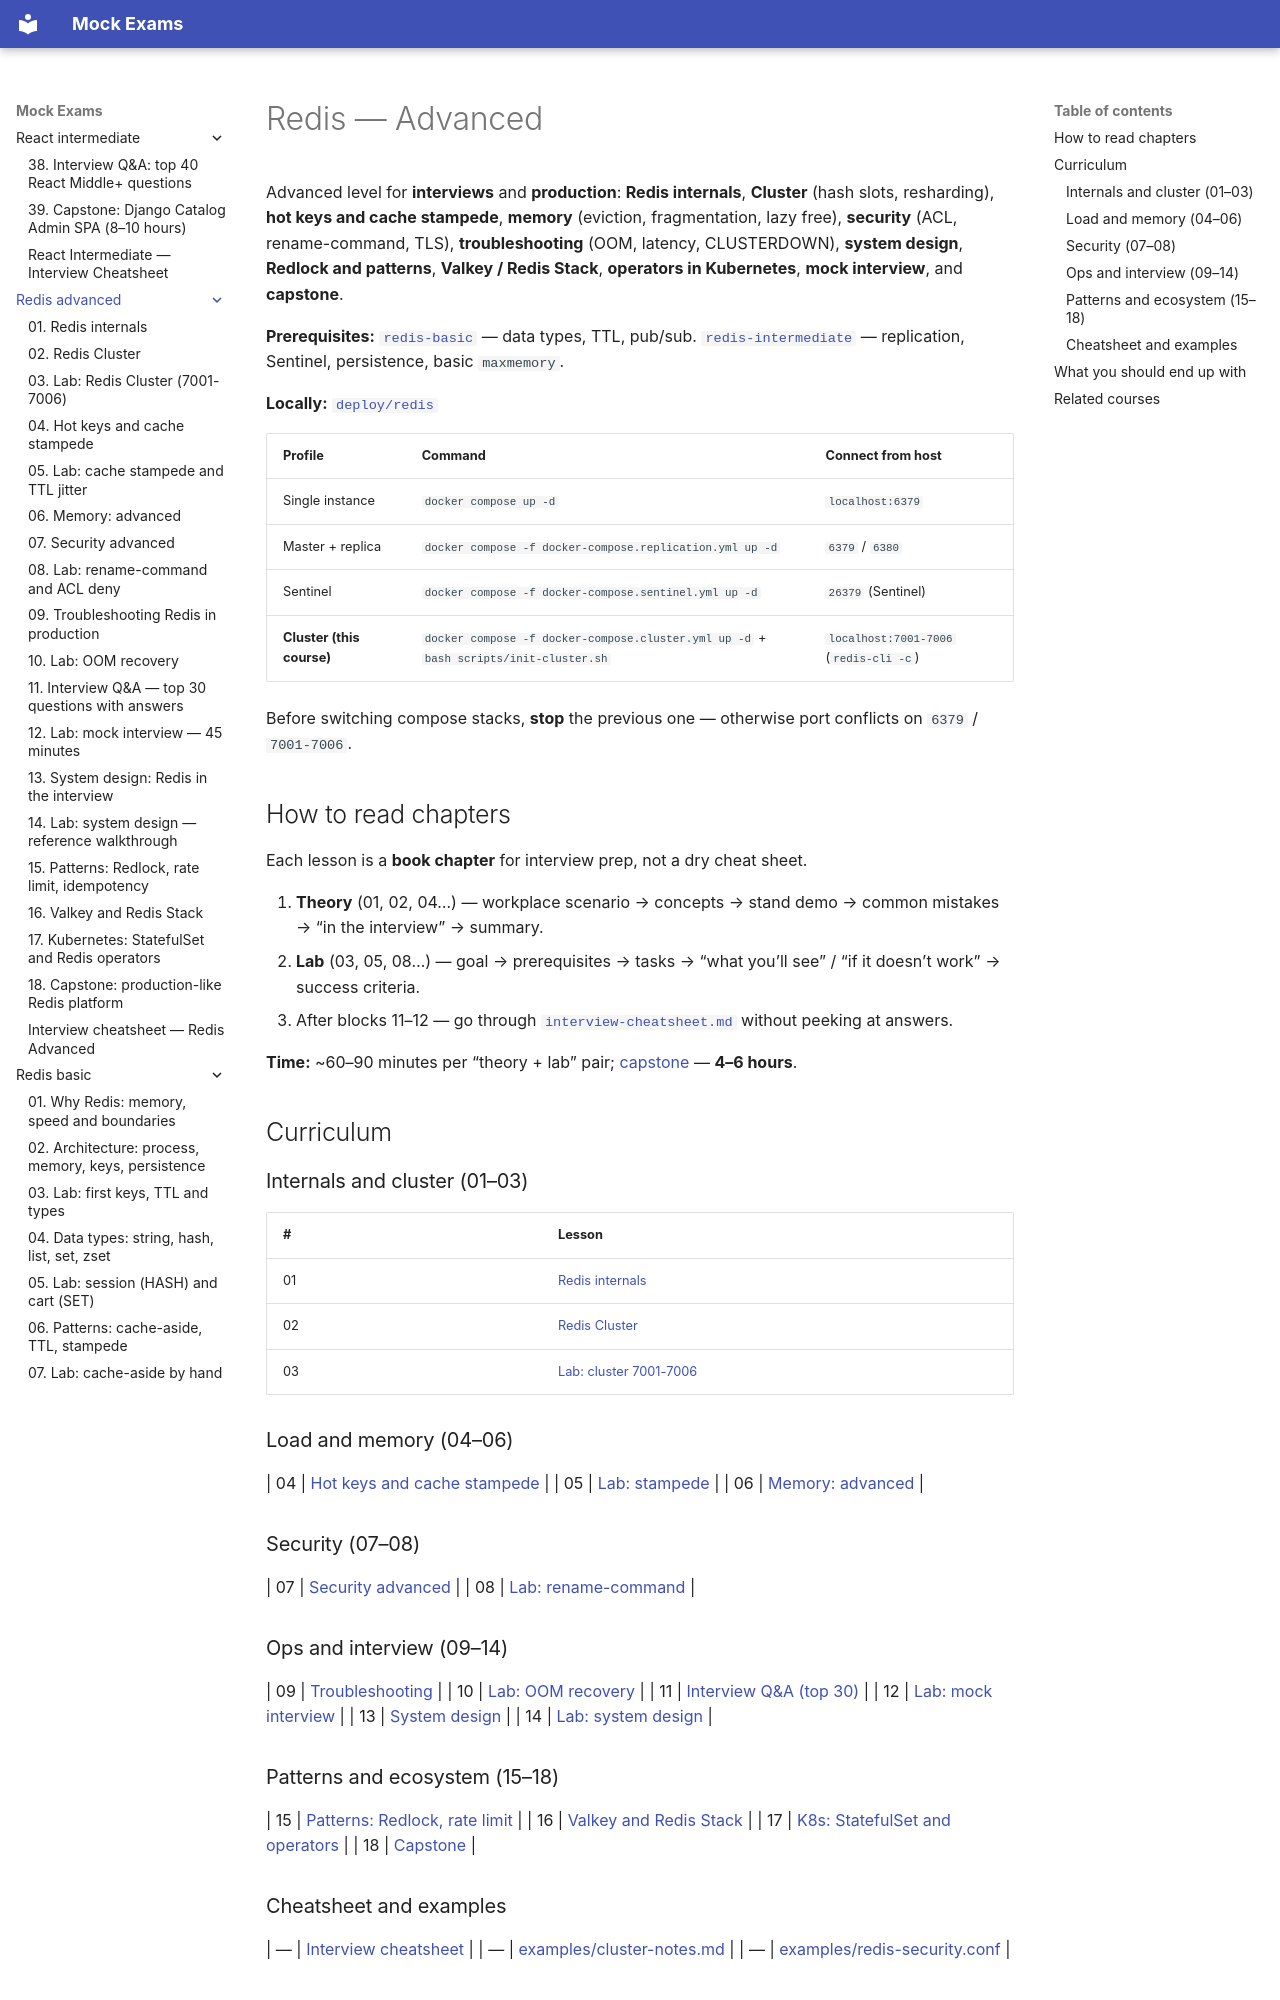

repository: FedorArbuzov/mock-exams · page: redis-advanced/index.html · generator: mkdocs

# Redis — Advanced

Advanced level for **interviews** and **production**: **Redis internals**, **Cluster** (hash slots, resharding), **hot keys and cache stampede**, **memory** (eviction, fragmentation, lazy free), **security** (ACL, rename-command, TLS), **troubleshooting** (OOM, latency, CLUSTERDOWN), **system design**, **Redlock and patterns**, **Valkey / Redis Stack**, **operators in Kubernetes**, **mock interview**, and **capstone**.

**Prerequisites:** [`redis-basic`](../redis-basic/README.md) — data types, TTL, pub/sub. [`redis-intermediate`](../redis-intermediate/README.md) — replication, Sentinel, persistence, basic `maxmemory`.

**Locally:** [`deploy/redis`](../../deploy/redis/README.md)

| Profile | Command | Connect from host |
|---------|---------|---------------------|
| Single instance | `docker compose up -d` | `localhost:6379` |
| Master + replica | `docker compose -f docker-compose.replication.yml up -d` | `6379` / `6380` |
| Sentinel | `docker compose -f docker-compose.sentinel.yml up -d` | `26379` (Sentinel) |
| **Cluster (this course)** | `docker compose -f docker-compose.cluster.yml up -d` + `bash scripts/init-cluster.sh` | `localhost:7001-7006` (`redis-cli -c`) |

Before switching compose stacks, **stop** the previous one — otherwise port conflicts on `6379` / `7001-7006`.

## How to read chapters

Each lesson is a **book chapter** for interview prep, not a dry cheat sheet.

1. **Theory** (01, 02, 04…) — workplace scenario → concepts → stand demo → common mistakes → “in the interview” → summary.
2. **Lab** (03, 05, 08…) — goal → prerequisites → tasks → “what you’ll see” / “if it doesn’t work” → success criteria.
3. After blocks 11–12 — go through [`interview-cheatsheet.md`](interview-cheatsheet.md) without peeking at answers.

**Time:** ~60–90 minutes per “theory + lab” pair; [capstone](18-capstone.md) — **4–6 hours**.

## Curriculum

### Internals and cluster (01–03)

| # | Lesson |
|---|------|
| 01 | [Redis internals](01-internals.md) |
| 02 | [Redis Cluster](02-cluster.md) |
| 03 | [Lab: cluster 7001-7006](03-lab-cluster.md) |

### Load and memory (04–06)

| 04 | [Hot keys and cache stampede](04-hot-keys-stampede.md) |
| 05 | [Lab: stampede](05-lab-stampede.md) |
| 06 | [Memory: advanced](06-memory-advanced.md) |

### Security (07–08)

| 07 | [Security advanced](07-security.md) |
| 08 | [Lab: rename-command](08-lab-rename-commands.md) |

### Ops and interview (09–14)

| 09 | [Troubleshooting](09-troubleshooting.md) |
| 10 | [Lab: OOM recovery](10-lab-oom-recovery.md) |
| 11 | [Interview Q&A (top 30)](11-interview-qa.md) |
| 12 | [Lab: mock interview](12-lab-mock-interview.md) |
| 13 | [System design](13-system-design.md) |
| 14 | [Lab: system design](14-lab-system-design.md) |

### Patterns and ecosystem (15–18)

| 15 | [Patterns: Redlock, rate limit](15-patterns-redlock.md) |
| 16 | [Valkey and Redis Stack](16-valkey-stack.md) |
| 17 | [K8s: StatefulSet and operators](17-k8s-operators.md) |
| 18 | [Capstone](18-capstone.md) |

### Cheatsheet and examples

| — | [Interview cheatsheet](interview-cheatsheet.md) |
| — | [examples/cluster-notes.md](examples/cluster-notes.md) |
| — | [examples/redis-security.conf](examples/redis-security.conf) |
